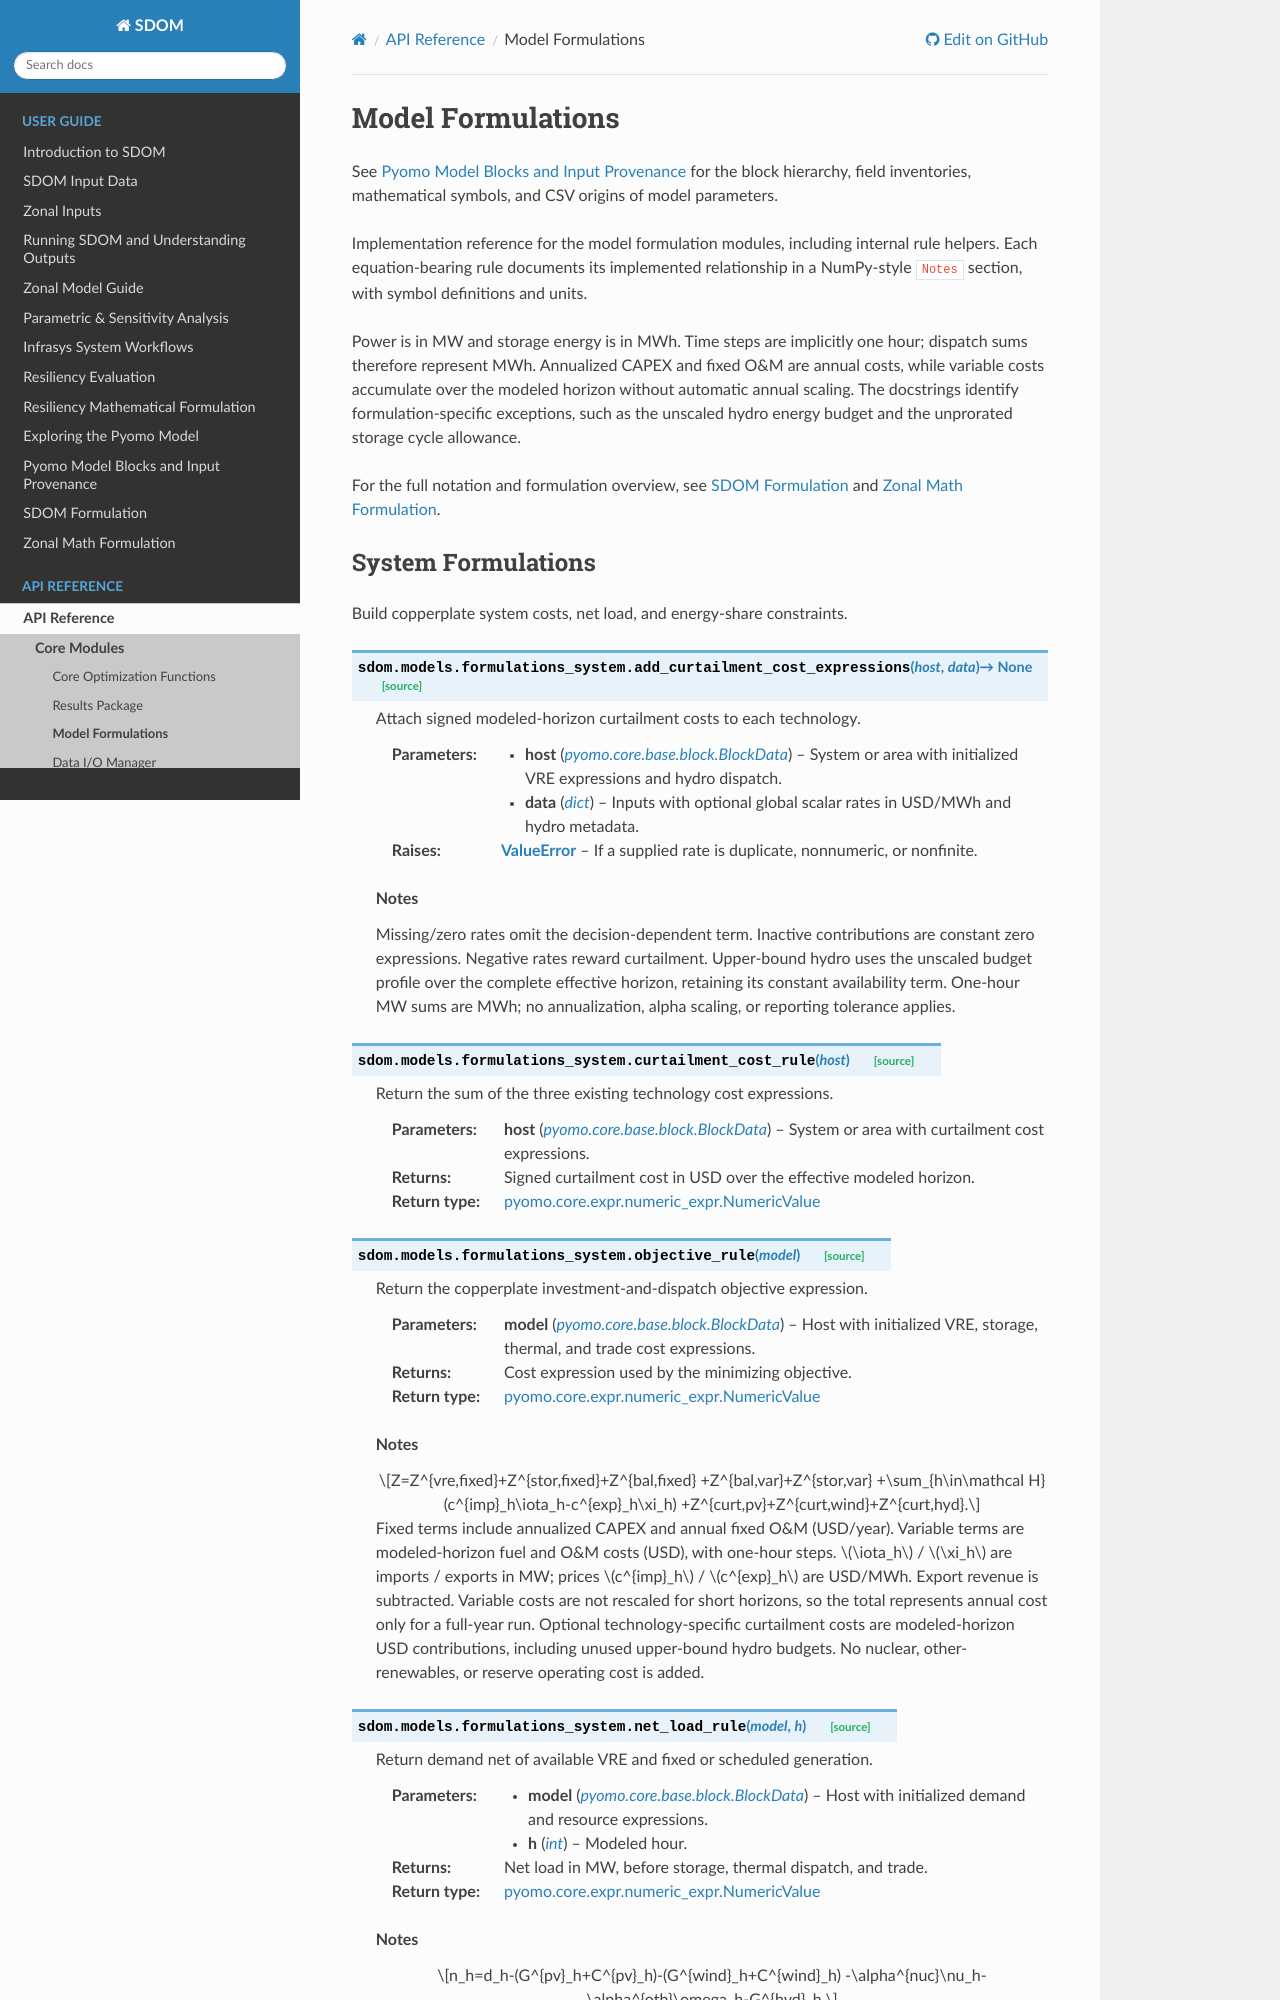

repository: NatLabRockies/SDOM · page: api/models.html · generator: sphinx

# Model Formulations

See [Pyomo Model Blocks and Input Provenance](../user_guide/pyomo_model_structure.md)
for the block hierarchy, field inventories, mathematical symbols, and CSV
origins of model parameters.
